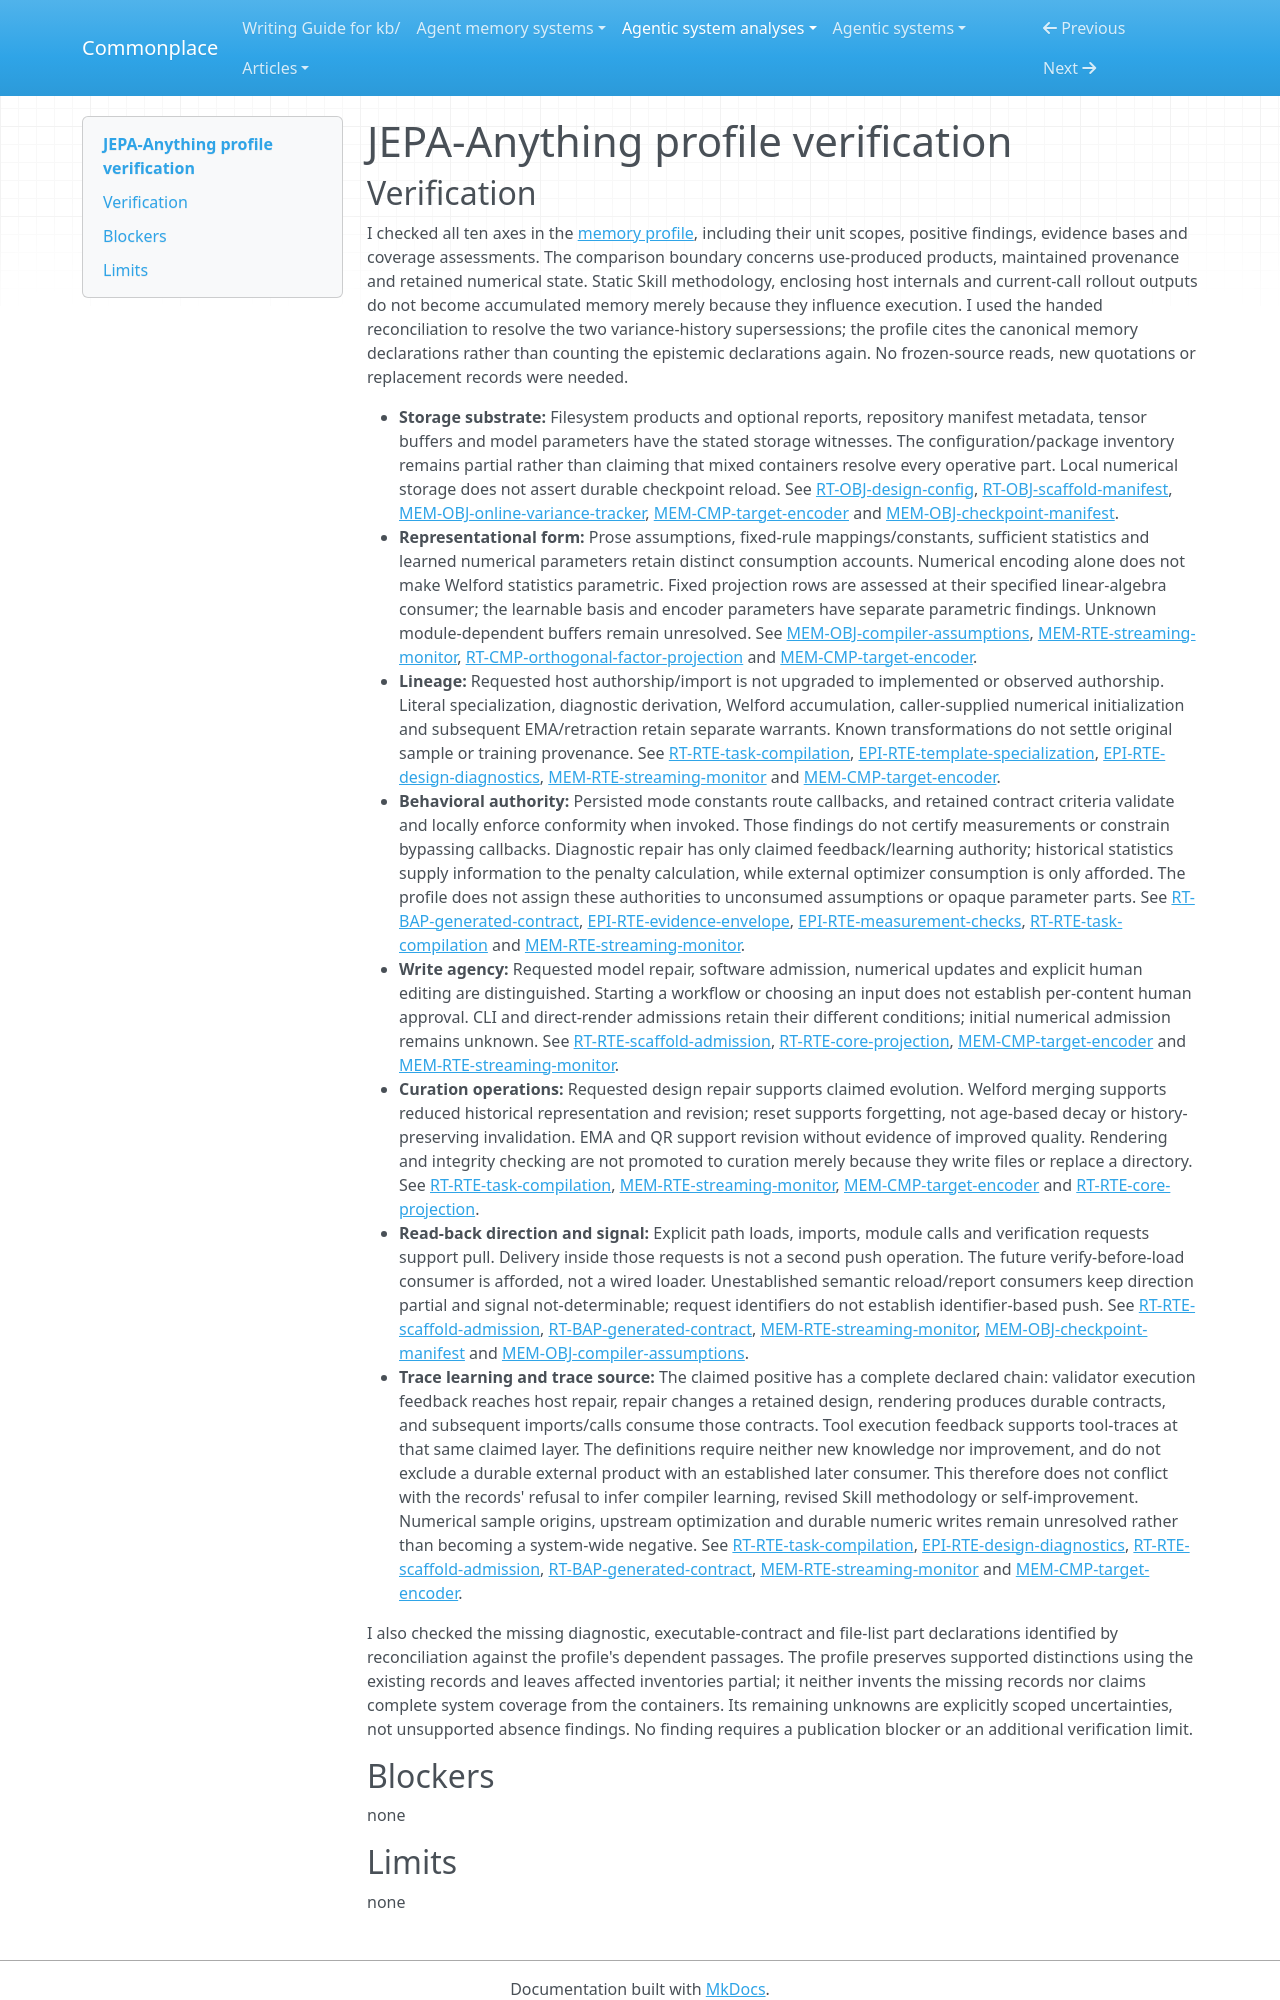

repository: zby/commonplace · page: agentic-system-analyses/retained/gen-verse--jepa-anything/profile-verification/index.html · generator: mkdocs

---
type: agentic-system-analyses/types/agentic-system-verification.md
description: "Independent verification of JEPA-Anything's memory profile against the handed records at the frozen builder boundary."
run-id: AAS-2026-10-15-jepa-anything-434b01ab7774-01
reviewed-boundary: c6e6c88f3ef75a4ce7acd660d6fa5779d995512c
---

# JEPA-Anything profile verification
